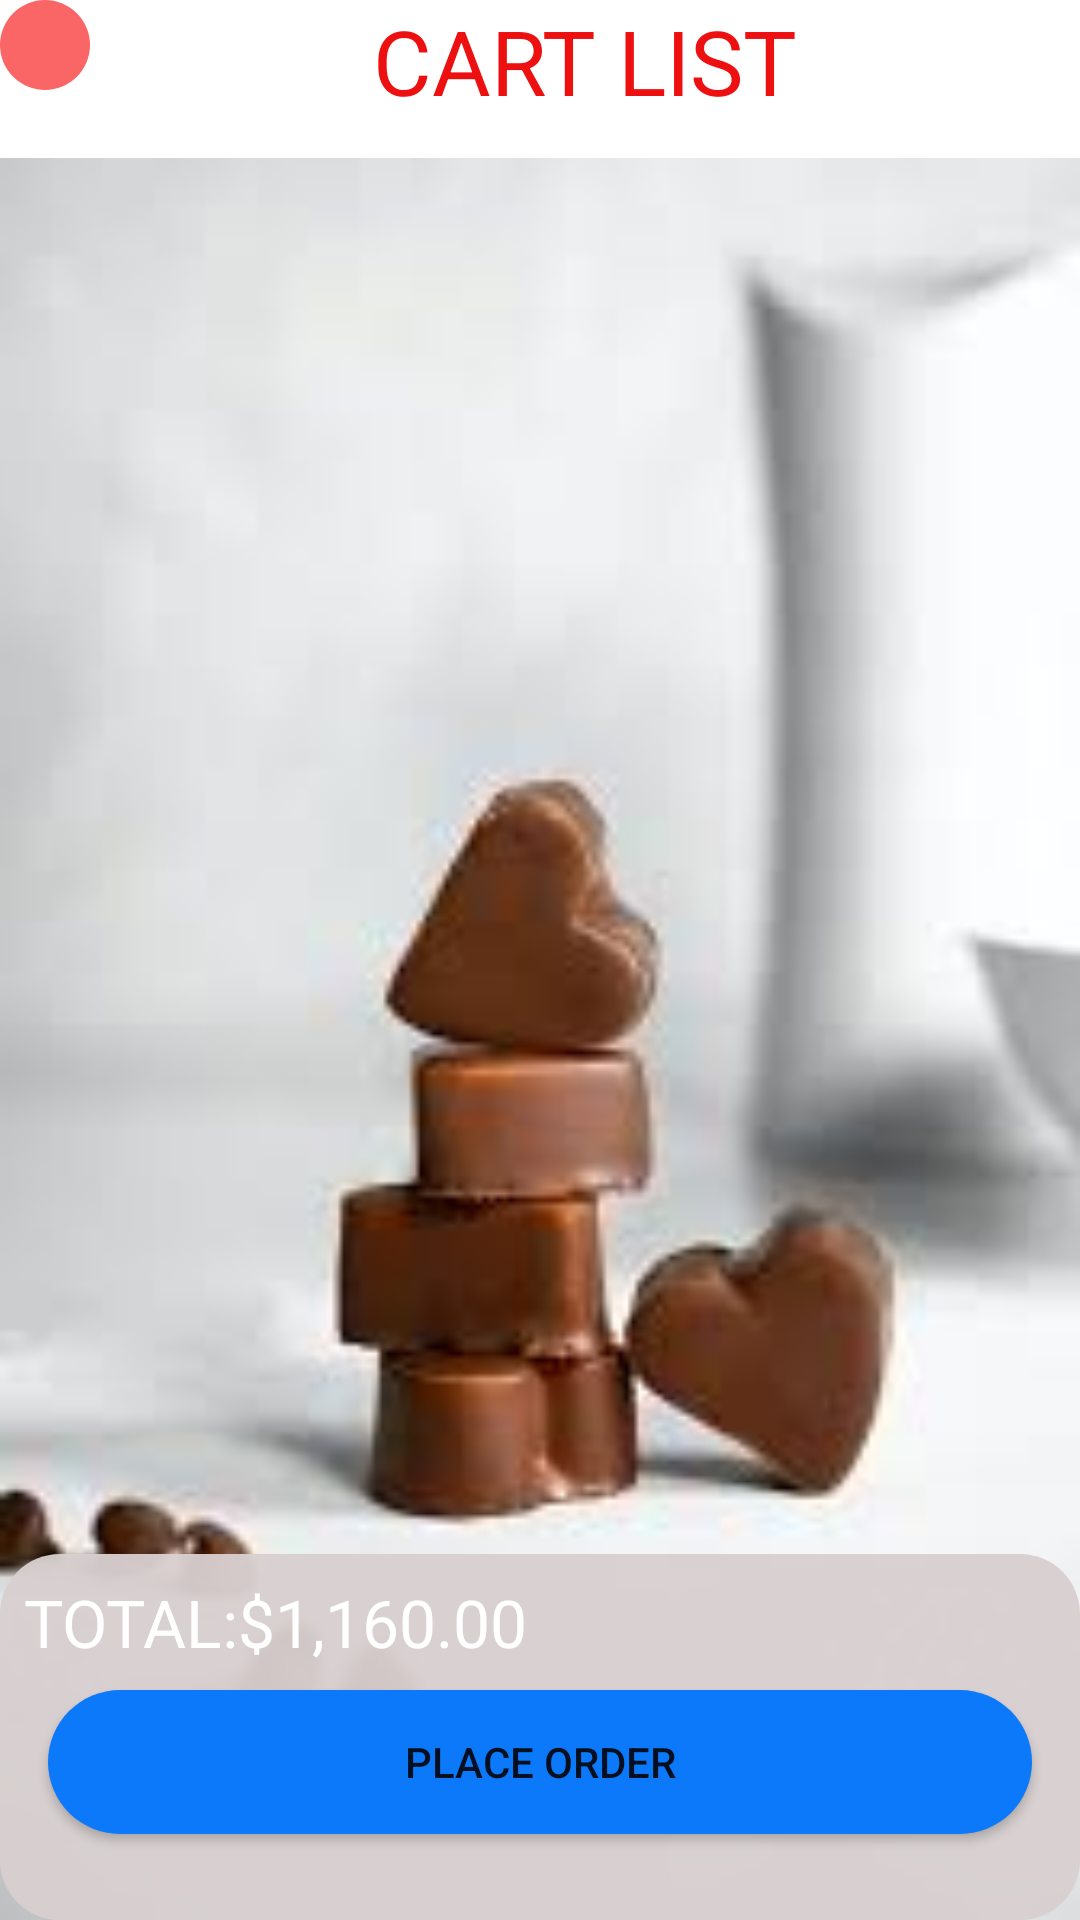

Here is an Android app screen rendered from its layout file. Give the layout XML and the strings, colors and styles it references.
<!-- AndroidManifest.xml: application theme Theme.Orderfood -->
<!-- res/layout/activity_cart_list.xml -->
<?xml version="1.0" encoding="utf-8"?>
<LinearLayout xmlns:android="http://schemas.android.com/apk/res/android"
    xmlns:tools="http://schemas.android.com/tools"
    android:layout_width="match_parent"
    android:layout_height="match_parent"
    android:layout_margin="8dp"
    android:background="@drawable/background_cake"
    android:orientation="vertical">

    <LinearLayout
        android:layout_width="match_parent"
        android:layout_height="wrap_content"
        android:layout_weight="1"
        android:background="@color/white"
        android:orientation="horizontal">

        <ImageView
            android:id="@+id/button_back"
            android:layout_width="30dp"
            android:layout_height="30dp"
            android:background="@drawable/circle_shape"
            android:src="@drawable/ic_baseline_arrow_back_24" />

        <TextView
            android:layout_width="match_parent"
            android:layout_height="wrap_content"
            android:gravity="center"
            android:text="CART LIST"
            android:textColor="@color/red"
            android:textSize="30dp" />
    </LinearLayout>

    <androidx.recyclerview.widget.RecyclerView
        android:id="@+id/list_item_cart_food"
        android:layout_width="match_parent"
        android:layout_height="200dp"
        android:layout_marginTop="8dp"
        android:layout_weight="20"
        android:background="@drawable/shape_cart_list_background"
        tools:listitem="@layout/item_cart_list_food"
        tools:orientation="vertical" />

    <LinearLayout
        android:layout_width="match_parent"
        android:layout_height="wrap_content"
        android:layout_marginTop="8dp"
        android:layout_weight="1"
        android:background="@drawable/shape_cart_list_background"
        android:backgroundTint="#F2D8D0D0"
        android:orientation="vertical"
        android:padding="8dp">

        <TextView
            android:id="@+id/text_view_price"
            android:layout_width="match_parent"
            android:layout_height="wrap_content"
            android:text="TOTAL:$1,160.00"
            android:textColor="@color/white"
            android:textSize="22sp" />

        <Button
            android:id="@+id/button_place_order"
            android:layout_width="match_parent"
            android:layout_height="wrap_content"
            android:layout_margin="8dp"
            android:background="@drawable/button"
            android:text="place order" />
    </LinearLayout>

</LinearLayout>
<!-- res/layout/item_cart_list_food.xml (included above) -->
<?xml version="1.0" encoding="utf-8"?>
<androidx.cardview.widget.CardView xmlns:android="http://schemas.android.com/apk/res/android"
    android:layout_width="match_parent"
    android:layout_height="wrap_content"
    xmlns:app="http://schemas.android.com/apk/res-auto"
    android:background="@color/white"
    android:orientation="horizontal"
    app:cardElevation="4dp"
    android:layout_margin="8dp"
    app:cardCornerRadius="8dp">

    <LinearLayout
        android:layout_width="match_parent"
        android:layout_height="match_parent"
        android:weightSum="4"
        android:orientation="horizontal">

        <ImageView
            android:layout_weight="1"
            android:id="@+id/item_image_food"
            android:layout_width="60dp"
            android:layout_height="60dp" />

        <LinearLayout
            android:layout_width="wrap_content"
            android:layout_height="wrap_content"
            android:layout_margin="5dp"
            android:layout_weight="2"
            android:orientation="vertical">

            <TextView
                android:id="@+id/item_name_food"
                android:layout_width="match_parent"
                android:layout_height="wrap_content"
                android:text="ROASTED QUATER CHIKEN"
                android:textColor="@color/black"
                android:textSize="16sp" />

            <TextView
                android:id="@+id/item_price_food"
                android:layout_width="match_parent"
                android:layout_height="wrap_content"
                android:text="200.00"
                android:textColor="@color/black"
                android:textSize="14sp" />

        </LinearLayout>

        <com.cepheuen.elegantnumberbutton.view.ElegantNumberButton
            android:id="@+id/elegant_number_button_item_cart_list"
            android:layout_width="110dp"
            android:layout_weight="1"
            android:layout_height="wrap_content"
            android:layout_marginEnd="5dp"
            android:layout_gravity="center_vertical" />
    </LinearLayout>
</androidx.cardview.widget.CardView>
<!-- resources referenced by this layout -->
<resources>
  <color name="black">#FF000000</color>
  <color name="red">#ED1010</color>
  <color name="white">#FFFFFFFF</color>
  <!-- drawable background_cake: jpg bitmap (drawable, 4352 bytes) -->
  <!-- drawable button (drawable) -->
  <?xml version="1.0" encoding="utf-8"?>
  <shape xmlns:android="http://schemas.android.com/apk/res/android"
      android:shape="rectangle" android:padding="10dp">
      <solid android:color="#0C79FA"/>
      <corners android:radius="30dp"/>
  </shape>
  <!-- drawable circle_shape (drawable) -->
  <?xml version="1.0" encoding="utf-8"?>
  <shape xmlns:android="http://schemas.android.com/apk/res/android"
      android:shape="oval">
      <solid
          android:color="#FA6666"/>
      <size
          android:width="120dp"
          android:height="120dp"/>
  </shape>
  <!-- drawable shape_cart_list_background (drawable) -->
  <?xml version="1.0" encoding="utf-8"?>
  <shape xmlns:android="http://schemas.android.com/apk/res/android"
      android:padding="10dp"
      android:shape="rectangle">
      <corners android:radius="20dp" />
  
  </shape>
  <style name="Theme.Orderfood" parent="Theme.MaterialComponents.DayNight.NoActionBar">
          
          <item name="colorPrimary">@color/lavender</item>
          <item name="colorPrimaryVariant">@color/lavender</item>
          <item name="colorOnPrimary">@color/white</item>
          
          <item name="colorSecondary">@color/teal_200</item>
          <item name="colorSecondaryVariant">@color/teal_700</item>
          <item name="colorOnSecondary">@color/black</item>
          
          <item name="android:statusBarColor">?attr/colorPrimaryVariant</item>
          
      </style>
  <color name="lavender">#8692F7</color>
  <color name="teal_200">#FF03DAC5</color>
  <color name="teal_700">#FF018786</color>
</resources>
